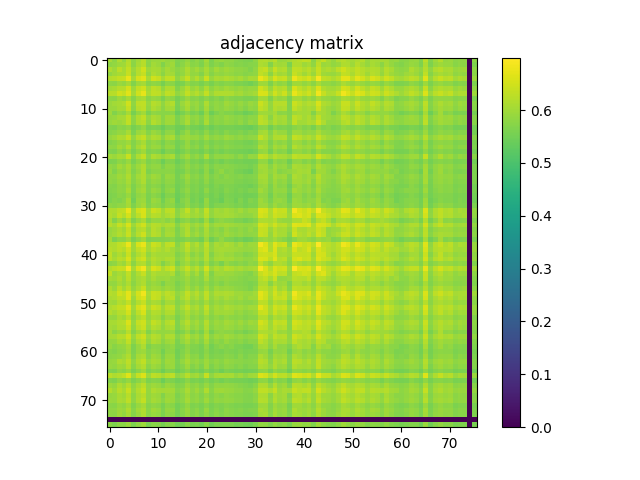

The data file committed next to this chart (first rows):
6.039299999999999669e-01, 5.809699999999999864e-01, 6.119499999999999940e-01, 5.852500000000000480e-01, 6.199400000000000466e-01, 5.800199999999999800e-01, 6.012600000000000167e-01, 6.239000000000000101e-01, 5.793399999999999661e-01, 5.947999999999999954e-01, 5.928200000000000136e-01, 5.975399999999999601e-01, 5.882300000000000306e-01, 5.906000000000000139e-01, 5.667600000000000415e-01, 5.734700000000000353e-01, 5.888400000000000301e-01, 5.701399999999999801e-01, 5.840800000000000436e-01, 5.677600000000000424e-01, 6.030699999999999950e-01, 5.624400000000000510e-01, 5.846200000000000285e-01, 5.913699999999999513e-01
5.809699999999999864e-01, 5.850899999999999990e-01, 5.975000000000000311e-01, 6.007200000000000317e-01, 6.243800000000000461e-01, 5.764399999999999524e-01, 6.085000000000000409e-01, 6.237700000000000466e-01, 5.789299999999999446e-01, 6.020100000000000451e-01, 5.933100000000000041e-01, 5.668400000000000105e-01, 5.912500000000000533e-01, 5.983699999999999575e-01, 5.636700000000000044e-01, 5.765299999999999869e-01, 5.969499999999999806e-01, 5.749100000000000321e-01, 5.796799999999999731e-01, 5.637100000000000444e-01, 5.939100000000000490e-01, 5.648999999999999577e-01, 5.780100000000000238e-01, 5.656200000000000117e-01
6.119499999999999940e-01, 5.975000000000000311e-01, 6.278299999999999992e-01, 6.085500000000000353e-01, 6.361400000000000388e-01, 5.947900000000000409e-01, 6.203600000000000225e-01, 6.480799999999999894e-01, 5.974099999999999966e-01, 6.067099999999999715e-01, 6.053100000000000147e-01, 5.849900000000000100e-01, 6.045899999999999608e-01, 5.946200000000000374e-01, 5.771500000000000519e-01, 5.878400000000000292e-01, 6.132800000000000473e-01, 5.875899999999999457e-01, 6.019299999999999651e-01, 5.830999999999999517e-01, 6.068500000000000005e-01, 5.805900000000000505e-01, 6.016599999999999726e-01, 5.889400000000000190e-01
5.852500000000000480e-01, 6.007200000000000317e-01, 6.085500000000000353e-01, 6.065199999999999481e-01, 6.369399999999999507e-01, 5.853599999999999914e-01, 6.201699999999999990e-01, 6.367599999999999927e-01, 5.856000000000000094e-01, 6.122499999999999609e-01, 6.035099999999999909e-01, 5.765900000000000469e-01, 6.044300000000000228e-01, 6.028099999999999570e-01, 5.710899999999999865e-01, 5.864399999999999613e-01, 6.095599999999999907e-01, 5.852699999999999569e-01, 5.895599999999999730e-01, 5.689699999999999758e-01, 6.028200000000000225e-01, 5.721199999999999619e-01, 5.885000000000000231e-01, 5.818600000000000438e-01
6.199400000000000466e-01, 6.243800000000000461e-01, 6.361400000000000388e-01, 6.369399999999999507e-01, 6.772599999999999731e-01, 6.043600000000000083e-01, 6.534600000000000408e-01, 6.685400000000000231e-01, 6.084399999999999809e-01, 6.487100000000000088e-01, 6.365699999999999692e-01, 6.037200000000000344e-01, 6.330700000000000216e-01, 6.337000000000000410e-01, 5.828200000000000047e-01, 6.085199999999999498e-01, 6.380200000000000315e-01, 5.962199999999999722e-01, 6.175599999999999978e-01, 5.903599999999999959e-01, 6.406500000000000528e-01, 5.905500000000000194e-01, 6.108599999999999586e-01, 6.037200000000000344e-01
5.800199999999999800e-01, 5.764399999999999524e-01, 5.947900000000000409e-01, 5.853599999999999914e-01, 6.043600000000000083e-01, 5.681599999999999984e-01, 5.958299999999999708e-01, 6.048200000000000243e-01, 5.722199999999999509e-01, 5.828200000000000047e-01, 5.763899999999999579e-01, 5.571899999999999631e-01, 5.817799999999999638e-01, 5.772199999999999553e-01, 5.557499999999999662e-01, 5.626600000000000490e-01, 5.857499999999999929e-01, 5.683700000000000419e-01, 5.731800000000000228e-01, 5.579600000000000115e-01, 5.741399999999999837e-01, 5.584299999999999820e-01, 5.747400000000000286e-01, 5.663799999999999946e-01
6.012600000000000167e-01, 6.085000000000000409e-01, 6.203600000000000225e-01, 6.201699999999999990e-01, 6.534600000000000408e-01, 5.958299999999999708e-01, 6.349900000000000544e-01, 6.495800000000000463e-01, 6.011199999999999877e-01, 6.291099999999999470e-01, 6.209099999999999620e-01, 5.871199999999999752e-01, 6.172499999999999654e-01, 6.122900000000000009e-01, 5.704700000000000326e-01, 5.943899999999999739e-01, 6.217300000000000049e-01, 5.915899999999999492e-01, 6.053899999999999837e-01, 5.805299999999999905e-01, 6.145899999999999697e-01, 5.815000000000000169e-01, 5.959299999999999597e-01, 5.893199999999999550e-01
6.239000000000000101e-01, 6.237700000000000466e-01, 6.480799999999999894e-01, 6.367599999999999927e-01, 6.685400000000000231e-01, 6.048200000000000243e-01, 6.495800000000000463e-01, 6.743999999999999995e-01, 6.099099999999999522e-01, 6.318799999999999972e-01, 6.290499999999999980e-01, 6.021400000000000086e-01, 6.315100000000000158e-01, 6.243900000000000006e-01, 5.861499999999999488e-01, 6.025500000000000300e-01, 6.347300000000000164e-01, 6.074399999999999800e-01, 6.207000000000000295e-01, 5.988599999999999479e-01, 6.346399999999999819e-01, 5.947000000000000064e-01, 6.158200000000000340e-01, 6.170400000000000329e-01
5.793399999999999661e-01, 5.789299999999999446e-01, 5.974099999999999966e-01, 5.856000000000000094e-01, 6.084399999999999809e-01, 5.722199999999999509e-01, 6.011199999999999877e-01, 6.099099999999999522e-01, 5.781100000000000128e-01, 5.912699999999999623e-01, 5.852699999999999569e-01, 5.615900000000000336e-01, 5.874399999999999622e-01, 5.808900000000000174e-01, 5.551399999999999668e-01, 5.711100000000000065e-01, 5.930900000000000061e-01, 5.714700000000000335e-01, 5.768799999999999484e-01, 5.629100000000000215e-01, 5.799499999999999655e-01, 5.630500000000000504e-01, 5.750199999999999756e-01, 5.643700000000000383e-01
5.947999999999999954e-01, 6.020100000000000451e-01, 6.067099999999999715e-01, 6.122499999999999609e-01, 6.487100000000000088e-01, 5.828200000000000047e-01, 6.291200000000000125e-01, 6.318799999999999972e-01, 5.912699999999999623e-01, 6.220599999999999463e-01, 6.121699999999999919e-01, 5.819900000000000073e-01, 6.099799999999999667e-01, 6.187799999999999967e-01, 5.616900000000000226e-01, 5.930999999999999606e-01, 6.119499999999999940e-01, 5.861100000000000199e-01, 5.953199999999999603e-01, 5.711500000000000465e-01, 6.121999999999999664e-01, 5.749600000000000266e-01, 5.859900000000000109e-01, 5.772500000000000409e-01
5.928200000000000136e-01, 5.933100000000000041e-01, 6.053100000000000147e-01, 6.035099999999999909e-01, 6.365699999999999692e-01, 5.763899999999999579e-01, 6.209099999999999620e-01, 6.290499999999999980e-01, 5.852699999999999569e-01, 6.121699999999999919e-01, 6.024699999999999500e-01, 5.772500000000000409e-01, 6.027400000000000535e-01, 6.054399999999999782e-01, 5.594599999999999573e-01, 5.828299999999999592e-01, 6.086099999999999843e-01, 5.773800000000000043e-01, 5.906099999999999683e-01, 5.673099999999999810e-01, 6.056099999999999817e-01, 5.682000000000000384e-01, 5.847599999999999465e-01, 5.771300000000000319e-01
5.975399999999999601e-01, 5.668400000000000105e-01, 5.849900000000000100e-01, 5.765900000000000469e-01, 6.037200000000000344e-01, 5.571899999999999631e-01, 5.871100000000000207e-01, 6.021400000000000086e-01, 5.615900000000000336e-01, 5.819900000000000073e-01, 5.772500000000000409e-01, 5.753899999999999570e-01, 5.749600000000000266e-01, 5.776599999999999513e-01, 5.435900000000000176e-01, 5.594999999999999973e-01, 5.776000000000000023e-01, 5.574999999999999956e-01, 5.679600000000000204e-01, 5.457800000000000429e-01, 5.874800000000000022e-01, 5.455699999999999994e-01, 5.642000000000000348e-01, 5.754799999999999915e-01
5.882300000000000306e-01, 5.912500000000000533e-01, 6.045899999999999608e-01, 6.044300000000000228e-01, 6.330599999999999561e-01, 5.817799999999999638e-01, 6.172499999999999654e-01, 6.315100000000000158e-01, 5.874399999999999622e-01, 6.099799999999999667e-01, 6.027400000000000535e-01, 5.749600000000000266e-01, 6.007900000000000462e-01, 6.007099999999999662e-01, 5.623899999999999455e-01, 5.820199999999999818e-01, 6.051299999999999457e-01, 5.800100000000000255e-01, 5.892800000000000260e-01, 5.691199999999999593e-01, 6.015399999999999636e-01, 5.702800000000000091e-01, 5.835299999999999931e-01, 5.768400000000000194e-01
5.906000000000000139e-01, 5.983699999999999575e-01, 5.946200000000000374e-01, 6.028099999999999570e-01, 6.337000000000000410e-01, 5.772199999999999553e-01, 6.122900000000000009e-01, 6.243999999999999551e-01, 5.808900000000000174e-01, 6.187799999999999967e-01, 6.054399999999999782e-01, 5.776599999999999513e-01, 6.007099999999999662e-01, 5.972899999999999876e-01, 5.640100000000000113e-01, 5.836400000000000476e-01, 6.098000000000000087e-01, 5.721300000000000274e-01, 5.872899999999999787e-01, 5.644599999999999618e-01, 6.097000000000000197e-01, 5.661899999999999711e-01, 5.810800000000000409e-01, 5.758999999999999675e-01
5.667600000000000415e-01, 5.636700000000000044e-01, 5.771500000000000519e-01, 5.710899999999999865e-01, 5.828200000000000047e-01, 5.557499999999999662e-01, 5.704700000000000326e-01, 5.861499999999999488e-01, 5.551399999999999668e-01, 5.616900000000000226e-01, 5.594599999999999573e-01, 5.435900000000000176e-01, 5.623899999999999455e-01, 5.640100000000000113e-01, 5.478100000000000191e-01, 5.488300000000000400e-01, 5.673300000000000010e-01, 5.534599999999999520e-01, 5.541800000000000059e-01, 5.448199999999999710e-01, 5.622800000000000020e-01, 5.458199999999999719e-01, 5.585999999999999854e-01, 5.523900000000000476e-01
5.734700000000000353e-01, 5.765299999999999869e-01, 5.878400000000000292e-01, 5.864399999999999613e-01, 6.085199999999999498e-01, 5.626600000000000490e-01, 5.943899999999999739e-01, 6.025500000000000300e-01, 5.711100000000000065e-01, 5.930999999999999606e-01, 5.828400000000000247e-01, 5.594999999999999973e-01, 5.820199999999999818e-01, 5.836400000000000476e-01, 5.488300000000000400e-01, 5.690600000000000103e-01, 5.920199999999999907e-01, 5.652399999999999647e-01, 5.735099999999999643e-01, 5.587699999999999889e-01, 5.838999999999999746e-01, 5.577299999999999480e-01, 5.695400000000000462e-01, 5.575700000000000101e-01
5.888400000000000301e-01, 5.969499999999999806e-01, 6.132800000000000473e-01, 6.095599999999999907e-01, 6.380200000000000315e-01, 5.857499999999999929e-01, 6.217300000000000049e-01, 6.347300000000000164e-01, 5.930999999999999606e-01, 6.119499999999999940e-01, 6.086099999999999843e-01, 5.776000000000000023e-01, 6.051299999999999457e-01, 6.098000000000000087e-01, 5.673300000000000010e-01, 5.920199999999999907e-01, 6.009600000000000497e-01, 5.882300000000000306e-01, 5.926700000000000301e-01, 5.744700000000000362e-01, 6.035199999999999454e-01, 5.774500000000000188e-01, 5.882500000000000506e-01, 5.801399999999999890e-01
5.701399999999999801e-01, 5.749100000000000321e-01, 5.875899999999999457e-01, 5.852699999999999569e-01, 5.962199999999999722e-01, 5.683700000000000419e-01, 5.915899999999999492e-01, 6.074399999999999800e-01, 5.714700000000000335e-01, 5.861100000000000199e-01, 5.773800000000000043e-01, 5.574999999999999956e-01, 5.800100000000000255e-01, 5.721300000000000274e-01, 5.534599999999999520e-01, 5.652500000000000302e-01, 5.882300000000000306e-01, 5.636100000000000554e-01, 5.711600000000000010e-01, 5.587499999999999689e-01, 5.744500000000000162e-01, 5.587699999999999889e-01, 5.704099999999999726e-01, 5.643200000000000438e-01
5.840800000000000436e-01, 5.796799999999999731e-01, 6.019299999999999651e-01, 5.895599999999999730e-01, 6.175599999999999978e-01, 5.731800000000000228e-01, 6.053899999999999837e-01, 6.207000000000000295e-01, 5.768799999999999484e-01, 5.953199999999999603e-01, 5.906099999999999683e-01, 5.679600000000000204e-01, 5.892800000000000260e-01, 5.872899999999999787e-01, 5.541800000000000059e-01, 5.735099999999999643e-01, 5.926700000000000301e-01, 5.711600000000000010e-01, 5.818499999999999783e-01, 5.619499999999999496e-01, 5.897099999999999564e-01, 5.632599999999999829e-01, 5.790300000000000447e-01, 5.698199999999999932e-01
5.677600000000000424e-01, 5.637100000000000444e-01, 5.830999999999999517e-01, 5.689699999999999758e-01, 5.903599999999999959e-01, 5.579600000000000115e-01, 5.805399999999999450e-01, 5.988599999999999479e-01, 5.629199999999999759e-01, 5.711500000000000465e-01, 5.673200000000000465e-01, 5.457800000000000429e-01, 5.691199999999999593e-01, 5.644599999999999618e-01, 5.448199999999999710e-01, 5.587699999999999889e-01, 5.744700000000000362e-01, 5.587499999999999689e-01, 5.619499999999999496e-01, 5.515200000000000102e-01, 5.695500000000000007e-01, 5.511700000000000488e-01, 5.629300000000000415e-01, 5.544799999999999729e-01
6.030699999999999950e-01, 5.939100000000000490e-01, 6.068500000000000005e-01, 6.028200000000000225e-01, 6.406500000000000528e-01, 5.741399999999999837e-01, 6.145899999999999697e-01, 6.346399999999999819e-01, 5.799499999999999655e-01, 6.121999999999999664e-01, 6.056099999999999817e-01, 5.874800000000000022e-01, 6.015399999999999636e-01, 6.097099999999999742e-01, 5.622800000000000020e-01, 5.838999999999999746e-01, 6.035199999999999454e-01, 5.744500000000000162e-01, 5.897099999999999564e-01, 5.695500000000000007e-01, 6.122999999999999554e-01, 5.668900000000000050e-01, 5.853899999999999659e-01, 5.823300000000000143e-01
5.624400000000000510e-01, 5.648999999999999577e-01, 5.805900000000000505e-01, 5.721199999999999619e-01, 5.905500000000000194e-01, 5.584299999999999820e-01, 5.815099999999999714e-01, 5.947000000000000064e-01, 5.630500000000000504e-01, 5.749699999999999811e-01, 5.682000000000000384e-01, 5.455699999999999994e-01, 5.702800000000000091e-01, 5.661899999999999711e-01, 5.458199999999999719e-01, 5.577299999999999480e-01, 5.774500000000000188e-01, 5.587600000000000344e-01, 5.632599999999999829e-01, 5.511700000000000488e-01, 5.668800000000000505e-01, 5.500300000000000189e-01, 5.624500000000000055e-01, 5.498399999999999954e-01
5.846200000000000285e-01, 5.780100000000000238e-01, 6.016599999999999726e-01, 5.885000000000000231e-01, 6.108599999999999586e-01, 5.747400000000000286e-01, 5.959299999999999597e-01, 6.158099999999999685e-01, 5.750199999999999756e-01, 5.859900000000000109e-01, 5.847599999999999465e-01, 5.642000000000000348e-01, 5.835299999999999931e-01, 5.810800000000000409e-01, 5.585999999999999854e-01, 5.695400000000000462e-01, 5.882500000000000506e-01, 5.704099999999999726e-01, 5.790300000000000447e-01, 5.629300000000000415e-01, 5.853899999999999659e-01, 5.624500000000000055e-01, 5.781100000000000128e-01, 5.712599999999999900e-01
5.913699999999999513e-01, 5.656200000000000117e-01, 5.889400000000000190e-01, 5.818600000000000438e-01, 6.037200000000000344e-01, 5.663799999999999946e-01, 5.893199999999999550e-01, 6.170400000000000329e-01, 5.643700000000000383e-01, 5.772500000000000409e-01, 5.771300000000000319e-01, 5.754799999999999915e-01, 5.768400000000000194e-01, 5.758999999999999675e-01, 5.523900000000000476e-01, 5.575700000000000101e-01, 5.801399999999999890e-01, 5.643200000000000438e-01, 5.698199999999999932e-01, 5.544799999999999729e-01, 5.823300000000000143e-01, 5.498399999999999954e-01, 5.712599999999999900e-01, 5.853500000000000369e-01
5.823899999999999633e-01, 5.833199999999999497e-01, 6.009100000000000552e-01, 5.923199999999999577e-01, 6.148900000000000476e-01, 5.750300000000000411e-01, 6.033199999999999674e-01, 6.172800000000000509e-01, 5.795799999999999841e-01, 5.987200000000000299e-01, 5.903899999999999704e-01, 5.670500000000000540e-01, 5.901600000000000179e-01, 5.860499999999999599e-01, 5.558499999999999552e-01, 5.757700000000000040e-01, 5.957999999999999963e-01, 5.715500000000000025e-01, 5.793199999999999461e-01, 5.644299999999999873e-01, 5.888299999999999645e-01, 5.650300000000000322e-01, 5.769999999999999574e-01, 5.656200000000000117e-01
5.827200000000000157e-01, 5.787999999999999812e-01, 5.923800000000000177e-01, 5.854800000000000004e-01, 6.083300000000000374e-01, 5.713200000000000500e-01, 5.954399999999999693e-01, 6.139599999999999502e-01, 5.718999999999999639e-01, 5.884700000000000486e-01, 5.826700000000000212e-01, 5.670899999999999830e-01, 5.835900000000000531e-01, 5.803899999999999615e-01, 5.558600000000000207e-01, 5.646299999999999653e-01, 5.885399999999999521e-01, 5.664700000000000291e-01, 5.725099999999999634e-01, 5.587199999999999944e-01, 5.837400000000000366e-01, 5.579699999999999660e-01, 5.726200000000000179e-01, 5.723399999999999599e-01
5.726999999999999869e-01, 5.705200000000000271e-01, 5.833500000000000352e-01, 5.766200000000000214e-01, 5.965500000000000247e-01, 5.638999999999999568e-01, 5.867400000000000393e-01, 5.986500000000000155e-01, 5.661699999999999511e-01, 5.778600000000000403e-01, 5.713599999999999790e-01, 5.548199999999999799e-01, 5.740399999999999947e-01, 5.709499999999999575e-01, 5.497800000000000464e-01, 5.605200000000000182e-01, 5.786599999999999522e-01, 5.612399999999999611e-01, 5.660500000000000531e-01, 5.545999999999999819e-01, 5.704500000000000126e-01, 5.538600000000000190e-01, 5.672500000000000320e-01, 5.588100000000000289e-01
5.687799999999999523e-01, 5.715000000000000080e-01, 5.833899999999999642e-01, 5.792500000000000426e-01, 6.074199999999999600e-01, 5.639100000000000223e-01, 5.948499999999999899e-01, 6.045099999999999918e-01, 5.692599999999999882e-01, 5.922100000000000142e-01, 5.842399999999999816e-01, 5.590199999999999614e-01, 5.816200000000000259e-01, 5.855599999999999694e-01, 5.496600000000000374e-01, 5.682599999999999874e-01, 5.854800000000000004e-01, 5.619699999999999696e-01, 5.708800000000000541e-01, 5.540000000000000480e-01, 5.844000000000000306e-01, 5.553000000000000158e-01, 5.652899999999999592e-01, 5.553700000000000303e-01
5.636200000000000099e-01, 5.664500000000000091e-01, 5.777700000000000058e-01, 5.725400000000000489e-01, 5.922500000000000542e-01, 5.584999999999999964e-01, 5.820300000000000473e-01, 5.912800000000000278e-01, 5.624000000000000110e-01, 5.770699999999999719e-01, 5.688900000000000068e-01, 5.452000000000000179e-01, 5.706999999999999851e-01, 5.699699999999999767e-01, 5.452500000000000124e-01, 5.576499999999999790e-01, 5.757600000000000495e-01, 5.561599999999999877e-01, 5.614000000000000101e-01, 5.492099999999999760e-01, 5.675000000000000044e-01, 5.499600000000000044e-01, 5.604900000000000437e-01, 5.484299999999999731e-01
5.608600000000000252e-01, 5.718600000000000350e-01, 5.676200000000000134e-01, 5.770899999999999919e-01, 6.087200000000000388e-01, 5.512399999999999523e-01, 5.920100000000000362e-01, 5.956200000000000383e-01, 5.616400000000000281e-01, 5.952199999999999713e-01, 5.847599999999999465e-01, 5.528800000000000381e-01, 5.799199999999999910e-01, 5.879499999999999726e-01, 5.418699999999999628e-01, 5.686499999999999888e-01, 5.829699999999999882e-01, 5.544000000000000039e-01, 5.642700000000000493e-01, 5.460599999999999898e-01, 5.887400000000000411e-01, 5.501399999999999624e-01, 5.570899999999999741e-01, 5.423799999999999732e-01
5.792100000000000026e-01, 5.759900000000000020e-01, 5.838999999999999746e-01, 5.843000000000000416e-01, 6.048900000000000388e-01, 5.647699999999999942e-01, 5.924899999999999611e-01, 6.041199999999999903e-01, 5.668499999999999650e-01, 5.863300000000000178e-01, 5.795700000000000296e-01, 5.644200000000000328e-01, 5.807299999999999685e-01, 5.813800000000000079e-01, 5.524200000000000221e-01, 5.635200000000000209e-01, 5.854099999999999859e-01, 5.625900000000000345e-01, 5.682599999999999874e-01, 5.530100000000000016e-01, 5.849499999999999700e-01, 5.538600000000000190e-01, 5.662099999999999911e-01, 5.661500000000000421e-01
6.151499999999999746e-01, 6.140600000000000502e-01, 6.303900000000000059e-01, 6.311400000000000343e-01, 6.753799999999999804e-01, 5.983199999999999630e-01, 6.491999999999999993e-01, 6.594400000000000261e-01, 6.053399999999999892e-01, 6.421200000000000241e-01, 6.323699999999999877e-01, 5.991999999999999549e-01, 6.261600000000000499e-01, 6.306599999999999984e-01, 5.790600000000000191e-01, 6.021300000000000541e-01, 6.358500000000000263e-01, 5.941800000000000415e-01, 6.128099999999999659e-01, 5.848700000000000010e-01, 6.350799999999999779e-01, 5.852500000000000480e-01, 6.059400000000000341e-01, 5.970600000000000351e-01
6.199000000000000066e-01, 6.075899999999999634e-01, 6.389099999999999779e-01, 6.180200000000000138e-01, 6.549199999999999466e-01, 5.977799999999999780e-01, 6.309799999999999853e-01, 6.581599999999999673e-01, 6.019299999999999651e-01, 6.251299999999999635e-01, 6.199400000000000466e-01, 6.005300000000000082e-01, 6.123600000000000154e-01, 6.227300000000000058e-01, 5.801699999999999635e-01, 6.070799999999999530e-01, 6.161499999999999755e-01, 5.966500000000000137e-01, 6.061299999999999466e-01, 5.907799999999999718e-01, 6.276500000000000412e-01, 5.871499999999999497e-01, 6.021199999999999886e-01, 6.014599999999999946e-01
6.096500000000000252e-01, 5.706999999999999851e-01, 5.997999999999999998e-01, 5.779999999999999583e-01, 6.144100000000000117e-01, 5.637100000000000444e-01, 5.911100000000000243e-01, 6.105199999999999516e-01, 5.674599999999999644e-01, 5.895700000000000385e-01, 5.857200000000000184e-01, 5.920900000000000052e-01, 5.766700000000000159e-01, 5.914099999999999913e-01, 5.502899999999999459e-01, 5.722300000000000164e-01, 5.837099999999999511e-01, 5.630300000000000304e-01, 5.736299999999999732e-01, 5.556200000000000028e-01, 5.984599999999999920e-01, 5.525999999999999801e-01, 5.752599999999999936e-01, 5.828600000000000447e-01
6.234300000000000397e-01, 6.076000000000000290e-01, 6.384699999999999820e-01, 6.190799999999999637e-01, 6.574100000000000499e-01, 5.958799999999999653e-01, 6.309900000000000508e-01, 6.485899999999999999e-01, 6.016899999999999471e-01, 6.249299999999999855e-01, 6.184800000000000297e-01, 6.048000000000000043e-01, 6.138900000000000468e-01, 6.155699999999999505e-01, 5.751100000000000101e-01, 6.048499999999999988e-01, 6.164399999999999880e-01, 5.920400000000000107e-01, 6.037599999999999634e-01, 5.883500000000000396e-01, 6.247200000000000530e-01, 5.861399999999999944e-01, 6.016299999999999981e-01, 5.987999999999999989e-01
5.913000000000000478e-01, 6.002499999999999503e-01, 6.122400000000000064e-01, 5.993500000000000494e-01, 6.354600000000000248e-01, 5.806200000000000250e-01, 6.155899999999999705e-01, 6.253999999999999559e-01, 5.899799999999999489e-01, 6.217799999999999994e-01, 6.097099999999999742e-01, 5.783899999999999597e-01, 6.032399999999999984e-01, 6.007299999999999862e-01, 5.654500000000000082e-01, 5.919900000000000162e-01, 6.151499999999999746e-01, 5.778400000000000203e-01, 5.948299999999999699e-01, 5.727200000000000069e-01, 6.096099999999999852e-01, 5.735400000000000498e-01, 5.872600000000000042e-01, 5.723700000000000454e-01
5.945200000000000484e-01, 6.018499999999999961e-01, 6.193499999999999561e-01, 6.041800000000000503e-01, 6.404499999999999638e-01, 5.899499999999999744e-01, 6.251900000000000235e-01, 6.453799999999999537e-01, 5.941699999999999759e-01, 6.249200000000000310e-01, 6.147500000000000187e-01, 5.799999999999999600e-01, 6.082400000000000029e-01, 6.039999999999999813e-01, 5.675900000000000389e-01, 5.920699999999999852e-01, 6.193999999999999506e-01, 5.861100000000000199e-01, 6.018000000000000016e-01, 5.771899999999999809e-01, 6.078299999999999814e-01, 5.764200000000000434e-01, 5.920999999999999597e-01, 5.802399999999999780e-01
6.013100000000000112e-01, 5.620800000000000241e-01, 5.803800000000000070e-01, 5.765599999999999614e-01, 5.994899999999999674e-01, 5.579300000000000370e-01, 5.814700000000000424e-01, 5.987099999999999644e-01, 5.602500000000000258e-01, 5.707499999999999796e-01, 5.687400000000000233e-01, 5.707200000000000051e-01, 5.728499999999999703e-01, 5.772000000000000464e-01, 5.573399999999999466e-01, 5.640899999999999803e-01, 5.746499999999999941e-01, 5.642099999999999893e-01, 5.645599999999999508e-01, 5.492700000000000360e-01, 5.935899999999999510e-01, 5.469399999999999817e-01, 5.662300000000000111e-01, 5.851899999999999880e-01
6.163399999999999990e-01, 6.168299999999999894e-01, 6.328000000000000291e-01, 6.379000000000000226e-01, 6.790399999999999769e-01, 5.993199999999999639e-01, 6.561500000000000110e-01, 6.756799999999999473e-01, 6.041900000000000048e-01, 6.422499999999999876e-01, 6.310999999999999943e-01, 5.995800000000000018e-01, 6.302299999999999569e-01, 6.331700000000000106e-01, 5.751199999999999646e-01, 6.004899999999999682e-01, 6.363299999999999512e-01, 6.003300000000000303e-01, 6.188799999999999857e-01, 5.850800000000000445e-01, 6.321299999999999697e-01, 5.845200000000000395e-01, 6.095699999999999452e-01, 5.996000000000000218e-01
6.234699999999999687e-01, 6.161299999999999555e-01, 6.302999999999999714e-01, 6.179400000000000448e-01, 6.512799999999999701e-01, 6.008400000000000407e-01, 6.317300000000000137e-01, 6.475699999999999790e-01, 6.060699999999999976e-01, 6.257700000000000484e-01, 6.171699999999999964e-01, 6.038799999999999724e-01, 6.179999999999999938e-01, 6.028999999999999915e-01, 5.842800000000000216e-01, 5.960100000000000398e-01, 6.267500000000000293e-01, 5.935300000000000020e-01, 6.061600000000000321e-01, 5.881399999999999961e-01, 6.237300000000000066e-01, 5.860699999999999799e-01, 6.056200000000000472e-01, 6.074500000000000455e-01
6.317399999999999682e-01, 5.955300000000000038e-01, 6.158099999999999685e-01, 5.996200000000000419e-01, 6.409500000000000197e-01, 5.854000000000000314e-01, 6.164800000000000280e-01, 6.311999999999999833e-01, 5.850699999999999790e-01, 6.105699999999999461e-01, 6.022800000000000376e-01, 6.032899999999999929e-01, 6.023800000000000265e-01, 6.025800000000000045e-01, 5.703700000000000436e-01, 5.833700000000000552e-01, 6.072199999999999820e-01, 5.752199999999999536e-01, 5.951899999999999968e-01, 5.743899999999999562e-01, 6.211299999999999599e-01, 5.684299999999999908e-01, 5.956000000000000183e-01, 6.025000000000000355e-01
6.286500000000000421e-01, 6.067900000000000515e-01, 6.271099999999999453e-01, 6.191999999999999726e-01, 6.566600000000000215e-01, 5.959100000000000508e-01, 6.363299999999999512e-01, 6.496300000000000407e-01, 5.997700000000000253e-01, 6.204199999999999715e-01, 6.114600000000000035e-01, 6.045300000000000118e-01, 6.171699999999999964e-01, 6.131499999999999728e-01, 5.775900000000000478e-01, 5.902600000000000069e-01, 6.190200000000000147e-01, 5.906500000000000083e-01, 6.033600000000000074e-01, 5.855500000000000149e-01, 6.226000000000000423e-01, 5.808299999999999574e-01, 6.043399999999999883e-01, 6.079700000000000104e-01
5.782300000000000217e-01, 5.839299999999999491e-01, 6.039799999999999613e-01, 5.953899999999999748e-01, 6.309599999999999653e-01, 5.777499999999999858e-01, 6.121199999999999974e-01, 6.181299999999999573e-01, 5.836999999999999966e-01, 6.131100000000000438e-01, 6.025199999999999445e-01, 5.690399999999999903e-01, 5.941999999999999504e-01, 6.069499999999999895e-01, 5.591300000000000159e-01, 5.869100000000000428e-01, 6.013300000000000312e-01, 5.739100000000000312e-01, 5.886500000000000066e-01, 5.636299999999999644e-01, 6.014199999999999546e-01, 5.652800000000000047e-01, 5.804599999999999760e-01, 5.580300000000000260e-01
6.199999999999999956e-01, 6.294800000000000395e-01, 6.402999999999999803e-01, 6.373999999999999666e-01, 6.885299999999999754e-01, 6.069099999999999495e-01, 6.634200000000000097e-01, 6.846400000000000263e-01, 6.097299999999999942e-01, 6.581700000000000328e-01, 6.439300000000000024e-01, 6.116300000000000070e-01, 6.339299999999999935e-01, 6.449000000000000288e-01, 5.890499999999999625e-01, 6.101299999999999502e-01, 6.400200000000000333e-01, 6.051800000000000512e-01, 6.274999999999999467e-01, 5.932899999999999840e-01, 6.503600000000000492e-01, 5.928099999999999481e-01, 6.168200000000000349e-01, 6.036000000000000254e-01
6.349099999999999744e-01, 5.933699999999999530e-01, 6.082999999999999519e-01, 6.008900000000000352e-01, 6.336500000000000465e-01, 5.865000000000000213e-01, 6.161400000000000210e-01, 6.371799999999999686e-01, 5.918499999999999872e-01, 6.169499999999999984e-01, 6.038000000000000034e-01, 6.043100000000000138e-01, 6.011900000000000022e-01, 6.128400000000000514e-01, 5.688299999999999468e-01, 5.883300000000000196e-01, 6.121999999999999664e-01, 5.833899999999999642e-01, 6.089400000000000368e-01, 5.728699999999999903e-01, 6.213800000000000434e-01, 5.673200000000000465e-01, 5.963000000000000522e-01, 5.997299999999999853e-01
6.040900000000000158e-01, 5.992100000000000204e-01, 6.165399999999999769e-01, 5.937599999999999545e-01, 6.273600000000000287e-01, 5.863399999999999723e-01, 6.063100000000000156e-01, 6.119999999999999885e-01, 5.894700000000000495e-01, 6.067399999999999460e-01, 5.948600000000000554e-01, 5.936700000000000310e-01, 5.981499999999999595e-01, 5.846799999999999775e-01, 5.751800000000000246e-01, 5.834099999999999842e-01, 6.006500000000000172e-01, 5.736700000000000133e-01, 5.855000000000000204e-01, 5.723700000000000454e-01, 6.099599999999999467e-01, 5.714900000000000535e-01, 5.881800000000000361e-01, 5.830499999999999572e-01
5.882199999999999651e-01, 5.845900000000000540e-01, 6.045800000000000063e-01, 5.921899999999999942e-01, 6.142600000000000282e-01, 5.773899999999999588e-01, 6.013500000000000512e-01, 6.159700000000000175e-01, 5.803899999999999615e-01, 5.948400000000000354e-01, 5.866000000000000103e-01, 5.645700000000000163e-01, 5.883899999999999686e-01, 5.870600000000000263e-01, 5.611800000000000122e-01, 5.753399999999999626e-01, 5.937599999999999545e-01, 5.723899999999999544e-01, 5.800699999999999745e-01, 5.676200000000000134e-01, 5.897200000000000220e-01, 5.676799999999999624e-01, 5.810899999999999954e-01, 5.667200000000000015e-01
6.138400000000000523e-01, 5.928600000000000536e-01, 6.305100000000000149e-01, 6.026099999999999790e-01, 6.308399999999999563e-01, 5.899299999999999544e-01, 6.132300000000000528e-01, 6.402700000000000058e-01, 5.898200000000000109e-01, 6.029200000000000115e-01, 5.998400000000000398e-01, 5.859400000000000164e-01, 5.999400000000000288e-01, 5.907400000000000428e-01, 5.691399999999999793e-01, 5.799199999999999910e-01, 6.049900000000000277e-01, 5.800499999999999545e-01, 5.995800000000000018e-01, 5.762500000000000400e-01, 6.055199999999999472e-01, 5.747700000000000031e-01, 5.990299999999999514e-01, 5.873899999999999677e-01
6.205399999999999805e-01, 6.162499999999999645e-01, 6.484900000000000109e-01, 6.350900000000000434e-01, 6.701399999999999579e-01, 6.102400000000000047e-01, 6.543999999999999817e-01, 6.849300000000000388e-01, 6.111299999999999510e-01, 6.408000000000000362e-01, 6.353999999999999648e-01, 6.094300000000000272e-01, 6.296100000000000030e-01, 6.198500000000000121e-01, 5.859499999999999709e-01, 6.024199999999999555e-01, 6.352400000000000269e-01, 6.042999999999999483e-01, 6.244600000000000151e-01, 5.935700000000000420e-01, 6.315899999999999848e-01, 5.905500000000000194e-01, 6.154199999999999671e-01, 6.109200000000000186e-01
6.091900000000000093e-01, 6.124899999999999789e-01, 6.293400000000000105e-01, 6.303299999999999459e-01, 6.699300000000000255e-01, 5.964300000000000157e-01, 6.464299999999999491e-01, 6.618899999999999784e-01, 6.054399999999999782e-01, 6.401599999999999513e-01, 6.314199999999999813e-01, 5.956099999999999728e-01, 6.239099999999999646e-01, 6.282499999999999751e-01, 5.780600000000000183e-01, 6.082300000000000484e-01, 6.286599999999999966e-01, 5.973399999999999821e-01, 6.137000000000000233e-01, 5.874800000000000022e-01, 6.303299999999999459e-01, 5.857999999999999874e-01, 6.037099999999999689e-01, 5.939299999999999580e-01
6.015500000000000291e-01, 5.974000000000000421e-01, 6.186899999999999622e-01, 6.097500000000000142e-01, 6.345399999999999929e-01, 5.893899999999999695e-01, 6.193800000000000416e-01, 6.385199999999999765e-01, 5.931199999999999806e-01, 6.099900000000000322e-01, 6.038299999999999779e-01, 5.785400000000000542e-01, 6.040799999999999503e-01, 6.018499999999999961e-01, 5.716900000000000315e-01, 5.880400000000000071e-01, 6.095300000000000162e-01, 5.837499999999999911e-01, 5.944599999999999884e-01, 5.782599999999999962e-01, 6.040400000000000214e-01, 5.787499999999999867e-01, 5.935300000000000020e-01, 5.831199999999999717e-01
6.121400000000000174e-01, 6.201499999999999790e-01, 6.363199999999999967e-01, 6.349900000000000544e-01, 6.719600000000000017e-01, 6.028900000000000370e-01, 6.504100000000000437e-01, 6.666600000000000303e-01, 6.095800000000000107e-01, 6.434199999999999919e-01, 6.337300000000000155e-01, 5.993199999999999639e-01, 6.278899999999999482e-01, 6.308500000000000218e-01, 5.811500000000000554e-01, 6.087099999999999733e-01, 6.344300000000000495e-01, 6.011800000000000477e-01, 6.172100000000000364e-01, 5.892300000000000315e-01, 6.345300000000000384e-01, 5.893000000000000460e-01, 6.089299999999999713e-01, 5.976799999999999891e-01
6.174399999999999888e-01, 6.060299999999999576e-01, 6.210799999999999654e-01, 6.205899999999999750e-01, 6.526399999999999979e-01, 5.908099999999999463e-01, 6.307000000000000384e-01, 6.565400000000000125e-01, 5.936399999999999455e-01, 6.186300000000000132e-01, 6.147299999999999986e-01, 5.948700000000000099e-01, 6.148400000000000531e-01, 6.165000000000000480e-01, 5.749699999999999811e-01, 5.912100000000000133e-01, 6.149700000000000166e-01, 5.902100000000000124e-01, 6.028799999999999715e-01, 5.825599999999999667e-01, 6.213400000000000034e-01, 5.807200000000000140e-01, 6.035099999999999909e-01, 5.989400000000000279e-01
5.925099999999999811e-01, 5.897499999999999964e-01, 6.101600000000000357e-01, 6.007900000000000462e-01, 6.265500000000000513e-01, 5.812100000000000044e-01, 6.111999999999999655e-01, 6.274800000000000377e-01, 5.875000000000000222e-01, 6.074800000000000200e-01, 6.012300000000000422e-01, 5.728100000000000414e-01, 5.978200000000000180e-01, 5.940999999999999615e-01, 5.625700000000000145e-01, 5.837299999999999711e-01, 6.048400000000000443e-01, 5.784799999999999942e-01, 5.897900000000000365e-01, 5.720100000000000184e-01, 5.978299999999999725e-01, 5.710699999999999665e-01, 5.858400000000000274e-01, 5.748100000000000431e-01
6.075800000000000090e-01, 6.089299999999999713e-01, 6.180499999999999883e-01, 6.223300000000000498e-01, 6.600899999999999546e-01, 5.921800000000000397e-01, 6.390500000000000069e-01, 6.495800000000000463e-01, 5.995599999999999818e-01, 6.340400000000000480e-01, 6.221200000000000063e-01, 5.916400000000000547e-01, 6.191999999999999726e-01, 6.264100000000000223e-01, 5.702099999999999946e-01, 6.006200000000000427e-01, 6.239299999999999846e-01, 5.926700000000000301e-01, 6.061100000000000376e-01, 5.792599999999999971e-01, 6.212299999999999489e-01, 5.814500000000000224e-01, 5.969299999999999606e-01, 5.880699999999999816e-01
6.060999999999999721e-01, 5.998700000000000143e-01, 6.162800000000000500e-01, 6.127399999999999514e-01, 6.467300000000000271e-01, 5.868100000000000538e-01, 6.259099999999999664e-01, 6.424800000000000511e-01, 5.910199999999999898e-01, 6.183499999999999552e-01, 6.111100000000000421e-01, 5.864899999999999558e-01, 6.084300000000000264e-01, 6.132800000000000473e-01, 5.677400000000000224e-01, 5.894200000000000550e-01, 6.100299999999999612e-01, 5.837799999999999656e-01, 5.974500000000000366e-01, 5.738199999999999967e-01, 6.150999999999999801e-01, 5.742899999999999672e-01, 5.923100000000000032e-01, 5.869299999999999518e-01
6.042899999999999938e-01, 5.782100000000000017e-01, 5.939999999999999725e-01, 5.893500000000000405e-01, 6.201200000000000045e-01, 5.689800000000000413e-01, 6.007900000000000462e-01, 6.154199999999999671e-01, 5.706700000000000106e-01, 5.976200000000000401e-01, 5.887900000000000356e-01, 5.869600000000000373e-01, 5.874500000000000277e-01, 5.926200000000000356e-01, 5.562799999999999967e-01, 5.679300000000000459e-01, 5.912899999999999823e-01, 5.624000000000000110e-01, 5.793000000000000371e-01, 5.574200000000000266e-01, 6.018499999999999961e-01, 5.556100000000000483e-01, 5.764700000000000379e-01, 5.821399999999999908e-01
6.063199999999999701e-01, 6.062600000000000211e-01, 6.209900000000000420e-01, 6.190099999999999492e-01, 6.485300000000000509e-01, 5.915300000000000002e-01, 6.307300000000000129e-01, 6.461299999999999821e-01, 5.959100000000000508e-01, 6.225399999999999823e-01, 6.145699999999999497e-01, 5.882699999999999596e-01, 6.129900000000000349e-01, 6.141999999999999682e-01, 5.723599999999999799e-01, 5.939600000000000435e-01, 6.175100000000000033e-01, 5.902500000000000524e-01, 6.018200000000000216e-01, 5.776099999999999568e-01, 6.177300000000000013e-01, 5.782100000000000017e-01, 5.959999999999999742e-01, 5.895000000000000240e-01
5.883899999999999686e-01, 5.879199999999999982e-01, 6.078200000000000269e-01, 5.998599999999999488e-01, 6.325800000000000312e-01, 5.798100000000000476e-01, 6.142999999999999572e-01, 6.296599999999999975e-01, 5.854399999999999604e-01, 6.131299999999999528e-01, 6.054899999999999727e-01, 5.782800000000000162e-01, 5.979100000000000525e-01, 6.016000000000000236e-01, 5.625499999999999945e-01, 5.860899999999999999e-01, 6.042899999999999938e-01, 5.776999999999999913e-01, 5.918600000000000527e-01, 5.684500000000000108e-01, 6.041900000000000048e-01, 5.676700000000000079e-01, 5.837499999999999911e-01, 5.723700000000000454e-01
5.925300000000000011e-01, 5.756700000000000150e-01, 5.859600000000000364e-01, 5.876400000000000512e-01, 6.088799999999999768e-01, 5.647400000000000198e-01, 5.924199999999999466e-01, 6.139700000000000157e-01, 5.639499999999999513e-01, 5.812899999999999734e-01, 5.777200000000000113e-01, 5.679899999999999949e-01, 5.788600000000000412e-01, 5.865099999999999758e-01, 5.592399999999999594e-01, 5.617400000000000171e-01, 5.823899999999999633e-01, 5.665499999999999980e-01, 5.679199999999999804e-01, 5.555700000000000083e-01, 5.871800000000000352e-01, 5.539100000000000135e-01, 5.705500000000000016e-01, 5.767700000000000049e-01
5.738299999999999512e-01, 5.707900000000000196e-01, 5.815099999999999714e-01, 5.829400000000000137e-01, 6.023100000000000120e-01, 5.649999999999999467e-01, 5.911699999999999733e-01, 5.972300000000000386e-01, 5.713399999999999590e-01, 5.850600000000000245e-01, 5.792300000000000226e-01, 5.523799999999999821e-01, 5.803700000000000525e-01, 5.792100000000000026e-01, 5.495799999999999574e-01, 5.666999999999999815e-01, 5.846299999999999830e-01, 5.651199999999999557e-01, 5.658800000000000496e-01, 5.561899999999999622e-01, 5.770899999999999919e-01, 5.557800000000000518e-01, 5.647400000000000198e-01, 5.575599999999999445e-01
... 15 more rows
